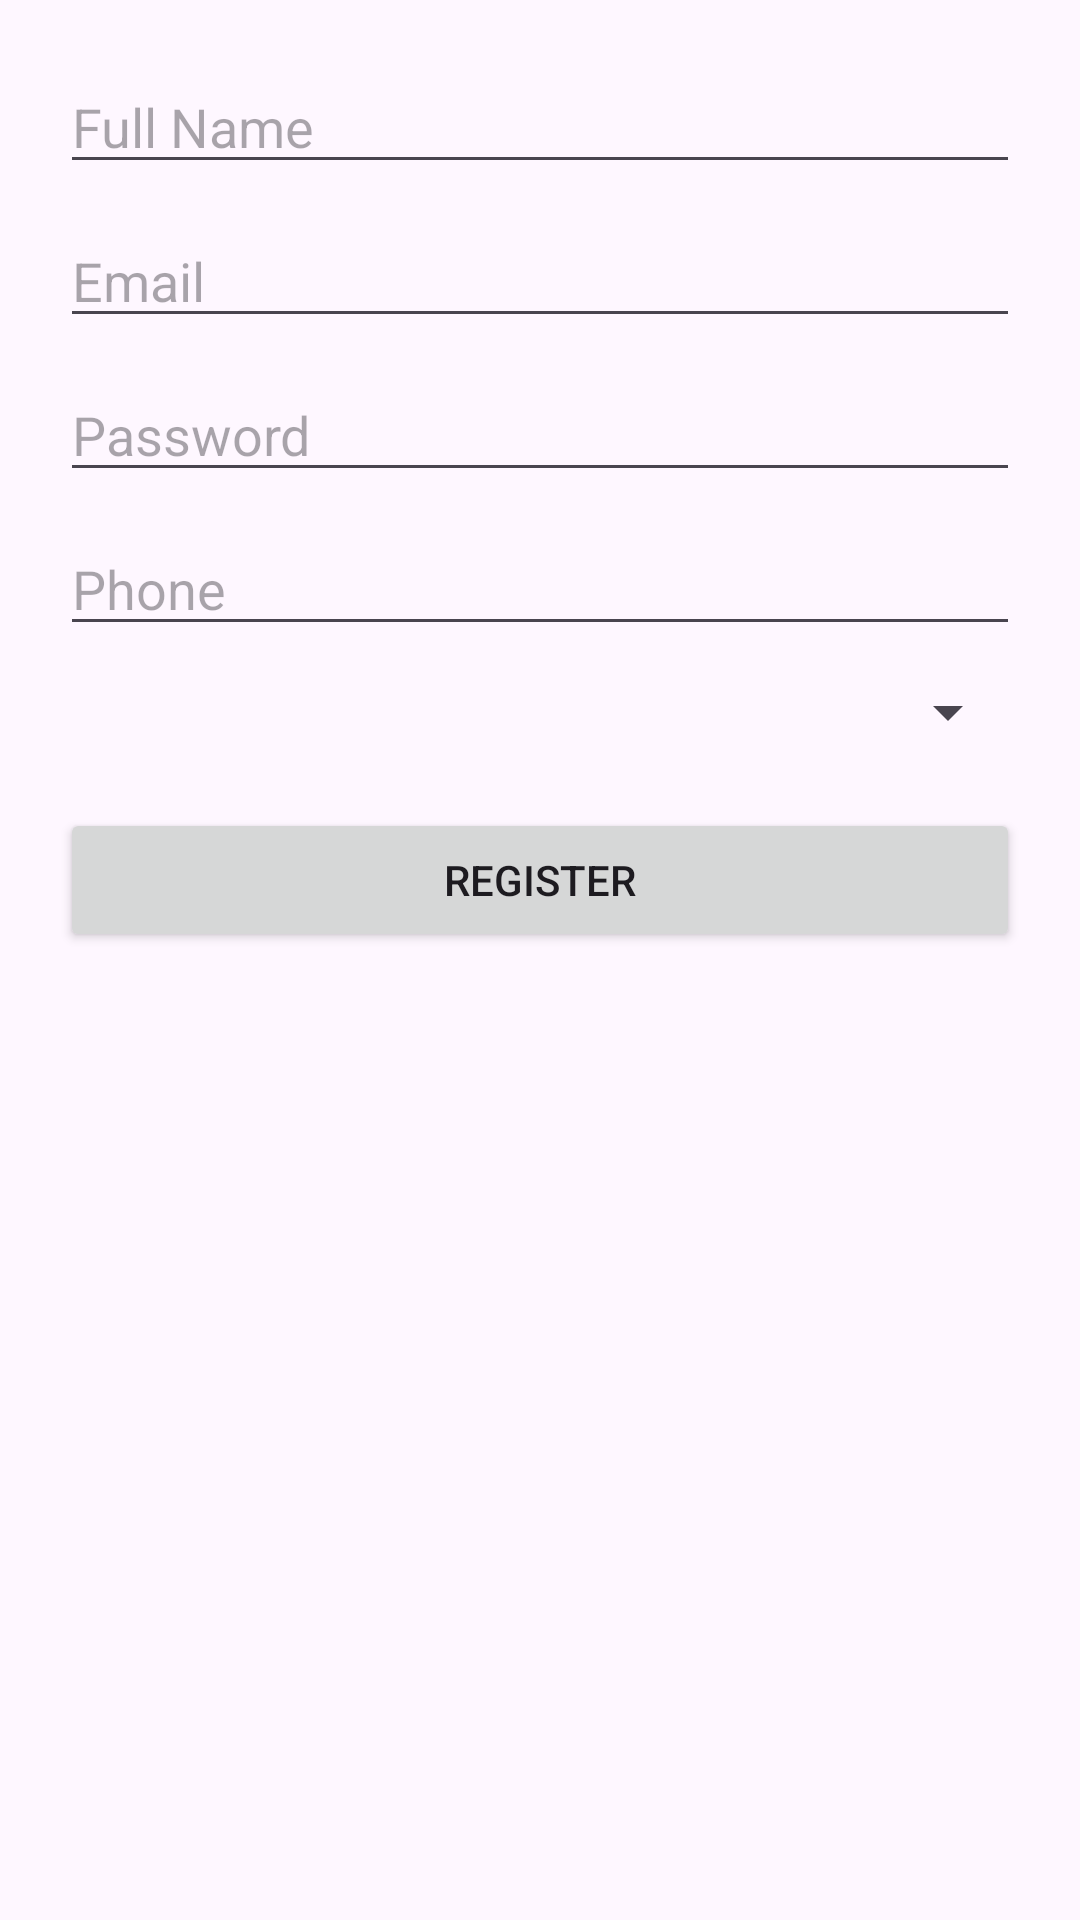

Here is an Android app screen rendered from its layout file. Give the layout XML and the strings, colors and styles it references.
<!-- AndroidManifest.xml: application theme Theme.AirQualityControl -->
<!-- res/layout/activity_register.xml -->
<?xml version="1.0" encoding="utf-8"?>
<ScrollView xmlns:android="http://schemas.android.com/apk/res/android"
    android:layout_width="match_parent"
    android:layout_height="match_parent"
    android:fillViewport="true">

    <LinearLayout
        android:layout_width="match_parent"
        android:layout_height="wrap_content"
        android:orientation="vertical"
        android:padding="20dp">

        <EditText
            android:id="@+id/name"
            android:hint="Full Name"
            android:layout_width="match_parent"
            android:layout_height="wrap_content"
            android:layout_marginBottom="10dp"/>

        <EditText
            android:id="@+id/email"
            android:hint="Email"
            android:inputType="textEmailAddress"
            android:layout_width="match_parent"
            android:layout_height="wrap_content"
            android:layout_marginBottom="10dp"/>

        <EditText
            android:id="@+id/password"
            android:hint="Password"
            android:inputType="textPassword"
            android:layout_width="match_parent"
            android:layout_height="wrap_content"
            android:layout_marginBottom="10dp"/>

        <EditText
            android:id="@+id/phone"
            android:hint="Phone"
            android:inputType="phone"
            android:layout_width="match_parent"
            android:layout_height="wrap_content"
            android:layout_marginBottom="10dp"/>

        
        <Spinner
            android:id="@+id/locationSpinner"
            android:layout_width="match_parent"
            android:layout_height="wrap_content"
            android:layout_marginBottom="20dp"/>

        <Button
            android:id="@+id/registerBtn"
            android:text="Register"
            android:layout_width="match_parent"
            android:layout_height="wrap_content"/>

    </LinearLayout>
</ScrollView>
<!-- resources referenced by this layout -->
<resources>
  <style name="Theme.AirQualityControl" parent="Base.Theme.AirQualityControl" />
  <style name="Base.Theme.AirQualityControl" parent="Theme.Material3.DayNight.NoActionBar">
          
          
      </style>
</resources>
